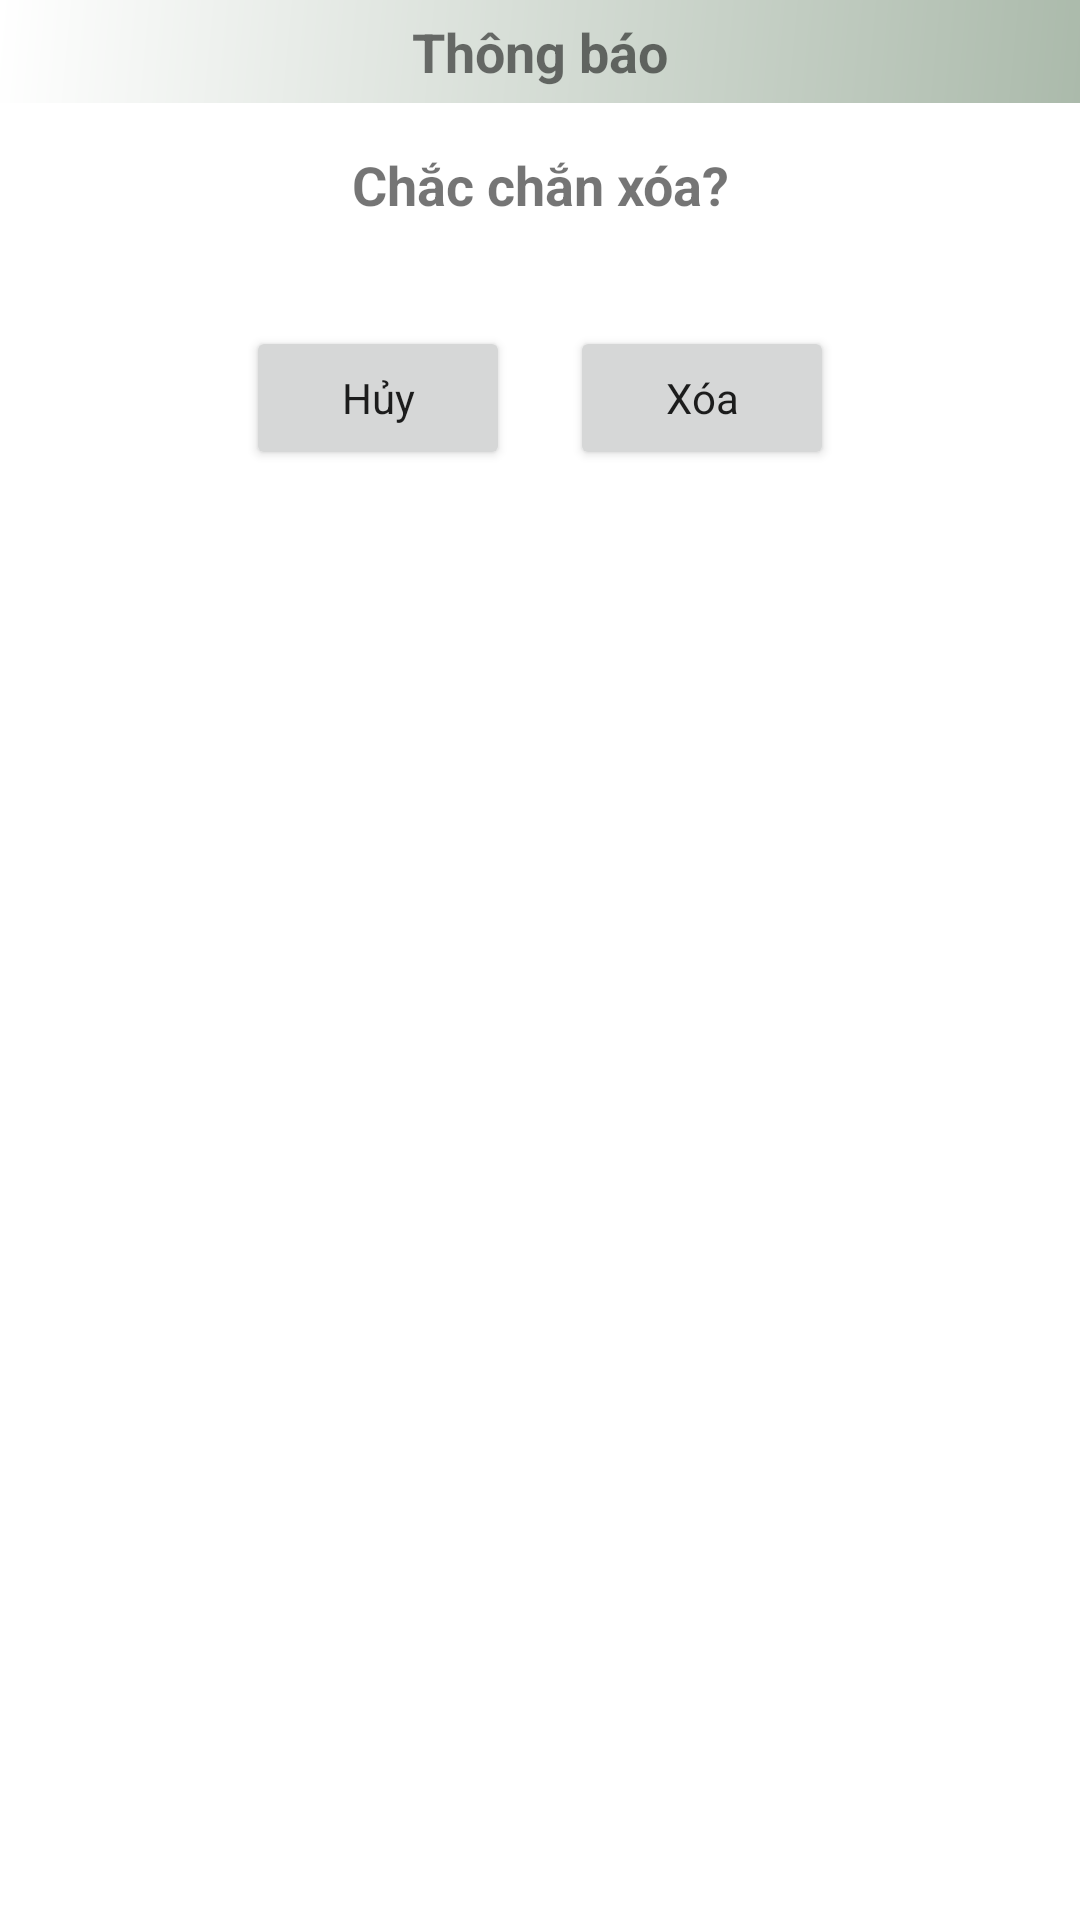

Write the Android layout XML for this screen, with the resource values it uses.
<!-- AndroidManifest.xml: application theme Theme.Project1 -->
<!-- res/layout/dialog_delete.xml -->
<?xml version="1.0" encoding="utf-8"?>
<LinearLayout xmlns:android="http://schemas.android.com/apk/res/android"
    android:layout_width="match_parent"
    android:layout_height="match_parent"
    android:orientation="vertical">

    <TextView
        android:id="@+id/textView14"
        android:layout_width="match_parent"
        android:layout_height="wrap_content"
        android:background="@drawable/gradient_backgroud"
        android:padding="5dp"
        android:text="Thông báo"
        android:textAlignment="center"
        android:textSize="18dp"
        android:textStyle="bold" />

    <TextView
        android:id="@+id/textView16"
        android:layout_width="match_parent"
        android:layout_height="wrap_content"
        android:padding="15dp"
        android:text="Chắc chắn xóa?"
        android:textAlignment="center"
        android:textSize="18sp"
        android:textStyle="bold" />

    <LinearLayout
        android:layout_width="match_parent"
        android:layout_height="wrap_content"
        android:gravity="center"
        android:orientation="horizontal"
        android:padding="20dp">

        <Button
            android:id="@+id/btnCancelDelete"
            android:layout_width="wrap_content"
            android:layout_height="wrap_content"
            android:layout_marginRight="10dp"
            android:text="Hủy"
            android:textAllCaps="false" />

        <Button
            android:id="@+id/btnDelete"
            android:layout_width="wrap_content"
            android:layout_height="wrap_content"
            android:layout_marginLeft="10dp"
            android:text="Xóa"
            android:textAllCaps="false" />
    </LinearLayout>
</LinearLayout>
<!-- resources referenced by this layout -->
<resources>
  <!-- drawable gradient_backgroud (drawable) -->
  <?xml version="1.0" encoding="utf-8"?>
  <shape xmlns:android="http://schemas.android.com/apk/res/android">
      <gradient
          android:type="linear"
          android:angle="135"
          android:endColor="#FFFFFF"
          android:startColor="#ABBAAB" />
  </shape>
  <style name="Theme.Project1" parent="Theme.MaterialComponents.DayNight.NoActionBar">
          
          <item name="colorPrimary">#000000</item>
          <item name="colorPrimaryVariant">#ABBAAB</item>
          <item name="colorOnPrimary">#FFFFFF</item>
          
          <item name="colorSecondary">@color/ABBAAB</item>
          <item name="colorSecondaryVariant">@color/teal_700</item>
          <item name="colorOnSecondary">@color/black</item>
          
          <item name="android:statusBarColor">?attr/colorPrimaryVariant</item>
          
          <item name="fontFamily">@font/lora</item>
      </style>
  <color name="ABBAAB">#ABBAAB</color>
  <color name="teal_700">#FF018786</color>
  <color name="black">#FF000000</color>
</resources>
